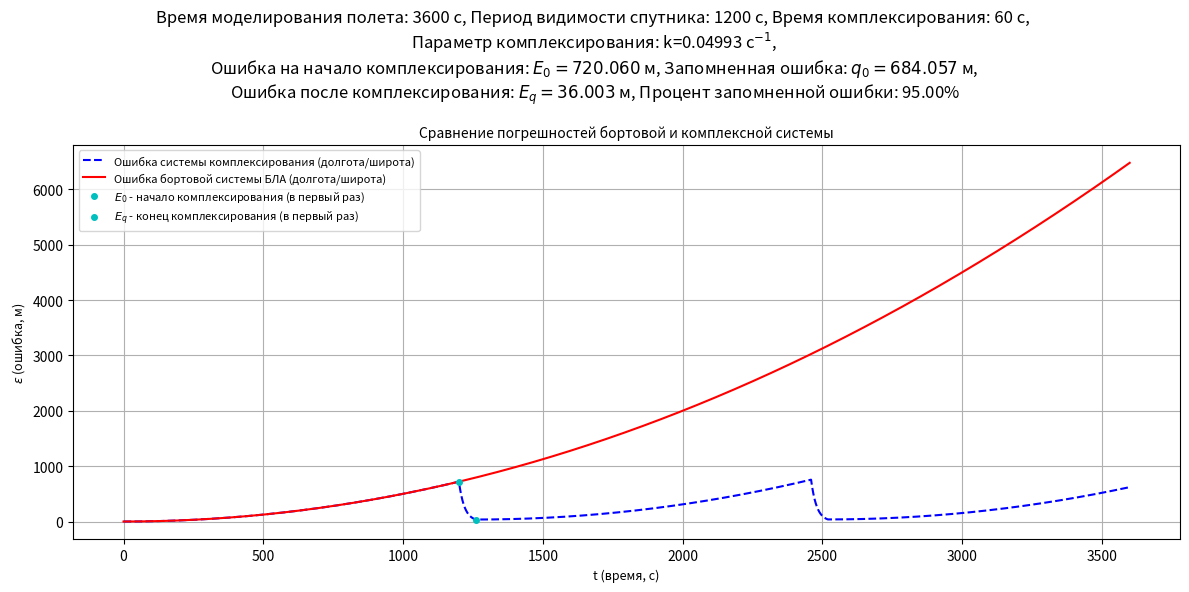

Reproduce this figure in Python.
from math import exp
from matplotlib.pyplot import show, subplots
import numpy as np

#######################################
#  Моделирование погрешностей систем  #
#######################################
class ErrorsModelSimulator:
    """ Вычисление ошибки (без комплексирования и с комплексированием - GPS).
        - flight_duration: время моделирования полета БЛА (с);
        - GPS_period     : период видимости спутника/GPS (с);
        - GPS_duration   : время комплексирования/видимости спутника (с);
        - accuracy       : точность (доля запомненной ошибки);
        - C              : коэффициент роста ошибки определения координат положения БЛА по квадратичной зависимости от времени полета БЛА (дрейф).
        - dt             : временной шаг моделирования полета БЛА (с).
    """
    def __init__(self, flight_duration=3600, GPS_period=1200, GPS_duration=60, 
                 accuracy=0.95, C=0.001, dt=0.1):
        # Исходные данные
        self.flight_duration = flight_duration
        self.GPS_period = GPS_period
        self.GPS_duration = GPS_duration
        self.accuracy = accuracy
        self.C = C
        self.dt = dt
        # Вычисляемые данные
        self.k = self._calculate_k_parametr()               # Основной параметр комплексирования
        self.errors = self._calculate_without_correction()  # Ошибка бортовой системы БЛА
        self.errors_GPS = self._calculate_with_correction() # Ошибка комплексной системы БЛА
   
    def _calculate_k_parametr(self):
        """ Запомненная ошибка комплексирования вычисляется из формулы:
                q = (1 - exp(-k*tau)) * (y - x), где:
        - k   : основной параметр комплексирования;
        - tau : время комплексирования (GPS_duration);
        - y   : координата (долготы/широты) по спутнику/GPS;
        - x   : координата (долготы/широты) по СВС (система воздушных сигналов).
        """
        # Необходимо, чтобы q >= 0.95 * (y-x) (по усл.) => 1 - exp(-k * tau) >= 0.95 => k >= -ln(1 - 0.95)/tau.
        # Из теории автоматического управления известно, что exp(-5) < 0.01, т.е. k=5/tau покрывает как минимум 99% ошибки определения координат положения.
        # В случае k >= -ln(0.05) покрывается как минимум 95% ошибки определения координат положения.
        # Тогда в качестве k необходимо вернуть: 5 / self.GPS_duration
        k = -np.log(1 - self.accuracy) / self.GPS_duration
        return k

    def _calculate_without_correction(self):
        """ Вычисление ошибки определения координат положения БЛА """
        # Ошибка определения координат положения БЛА
        error = 0
        # Память
        errors = list()
        # Цикл вычисления ошибки
        for t in np.arange(0, self.flight_duration + self.dt, self.dt):            
            # В виду упрощения будем считать, что рост ошибки определения координат положения БЛА по долготе и широте одинаковый и определяется по квадратичной зависимости от времени полета (дрейф)
            error += self.C * t * self.dt
            errors.append(error)
        
        return errors
                
    def _calculate_with_correction(self):
        """ Вычисление ошибки комплексирования (GPS) """
        # Ошибка комплексирования
        error = 0
        # Память
        errors_GPS = list()
        # Время, прошедшее с последней видимости спутника (для учета повторяющегося интервала видимости спутника (self.GPS_period + self.GPS_duration))
        time_since_GPS = 0
        
        # Цикл вычисления ошибки комплексирования
        for t in np.arange(0, self.flight_duration + self.dt, self.dt):
            # Если повторяющийся интервал стал >= self.GPS_period, то спутник виден
            # eps = 1e-6 - для учета погрешности машинного вычисления
            if time_since_GPS - self.GPS_period >= 1e-6:
                error -= error * (1 - exp(-self.k * self.dt))
                # Если time_since_GPS == self.GPS_period + self.GPS_duration, то спутник больше не виден
                if np.abs(time_since_GPS - (self.GPS_period + self.GPS_duration)) <= 1e-6:
                    time_since_GPS = 0
            # Спутник не виден
            else:
                # В виду упрощения будем считать, что рост ошибки определения координат положения БЛА по долготе и широте одинаковый и определяется по квадратичной зависимости от времени полета (дрейф)
                error  += self.C * time_since_GPS * self.dt
            errors_GPS.append(error)
            time_since_GPS += self.dt
            
        return errors_GPS
        
    def show_plot(self):
        """ Визуализация.
            - Широта: от экватора к полюсам (от -90 градусов [Южный полюс] до +90 градусов [Северный полюс]);
            - Долгота: от нулевого меридиана (Гринвич) на В или З (от -180 градусов [Восток] до +180 градусов [Запад]).
            Измерения смещения производятся в метрах для простоты (без учета радиуса и кривизны (для небольших участков) Земли).
        """
        # Вычисление велеичин для сравнительного анализа
        E_0_ind = int(self.GPS_period/self.dt)
        E_0 = self.errors[E_0_ind]
        E_q_ind = int((self.GPS_period + self.GPS_duration)/self.dt)
        E_q = self.errors_GPS[E_q_ind]
        q = (1 - exp(-self.k * self.GPS_duration)) * E_0
        percent = (q/E_0) * 100
        
        # Настройка отрисовки окна с графиками
        fig, axs = subplots(1, 1, figsize=(12, 6))
        fig.canvas.manager.set_window_title("Моделирование погрешности бортовой системы БЛА и комплексной системы")
        fig.suptitle(
            f"Время моделирования полета: {self.flight_duration} с, "
            f"Период видимости спутника: {self.GPS_period} с, "
            f"Время комплексирования: {self.GPS_duration} с, "
            f"\nПараметр комплексирования: k={self.k:.5f} с$^{{-1}}$, "
            f"\nОшибка на начало комплексирования: $E_0 = {E_0:.3f}$ м, "
            f"Запомненная ошибка: $q_0 = {q:.3f}$ м, "
            f"\nОшибка после комплексирования: $E_q = {E_q:.3f}$ м, "
            f"Процент запомненной ошибки: {percent:.2f}%",
            fontsize=12
        )
  
        # Массив временных меток, соответствующих шагам моделирования
        t = np.arange(0, self.flight_duration + self.dt, self.dt)
        
        # Ошибка без коплексирования и с комплексированием
        axs.plot(t, self.errors_GPS, label="Ошибка системы комплексирования (долгота/широта)", color='blue', linestyle='--')
        axs.plot(t, self.errors, label="Ошибка бортовой системы БЛА (долгота/широта)", color='red', linestyle='-')
        axs.plot(self.GPS_period, E_0, 'co', markersize=4, label="$E_0$ - начало комплексирования (в первый раз)")
        axs.plot(self.GPS_period + self.GPS_duration, E_q, 'co', markersize=4, label="$E_q$ - конец комплексирования (в первый раз)")
        axs.set_title("Сравнение погрешностей бортовой и комплексной системы", fontsize=10)
        axs.set_xlabel("t (время, с)", fontsize=9)
        axs.set_ylabel("$\epsilon$ (ошибка, м)", fontsize=9)
        axs.legend(fontsize=8)
        axs.grid(True)
        
        fig.tight_layout()
        show()   
        
if __name__ == "__main__":
    """ ЗАПУСК ПРОГРАММЫ """
    errors_model_sim = ErrorsModelSimulator(flight_duration=60*60, GPS_period=20*60, GPS_duration=1*60, 
                                            accuracy=0.95, C=0.001, dt=0.1)
    errors_model_sim.show_plot()